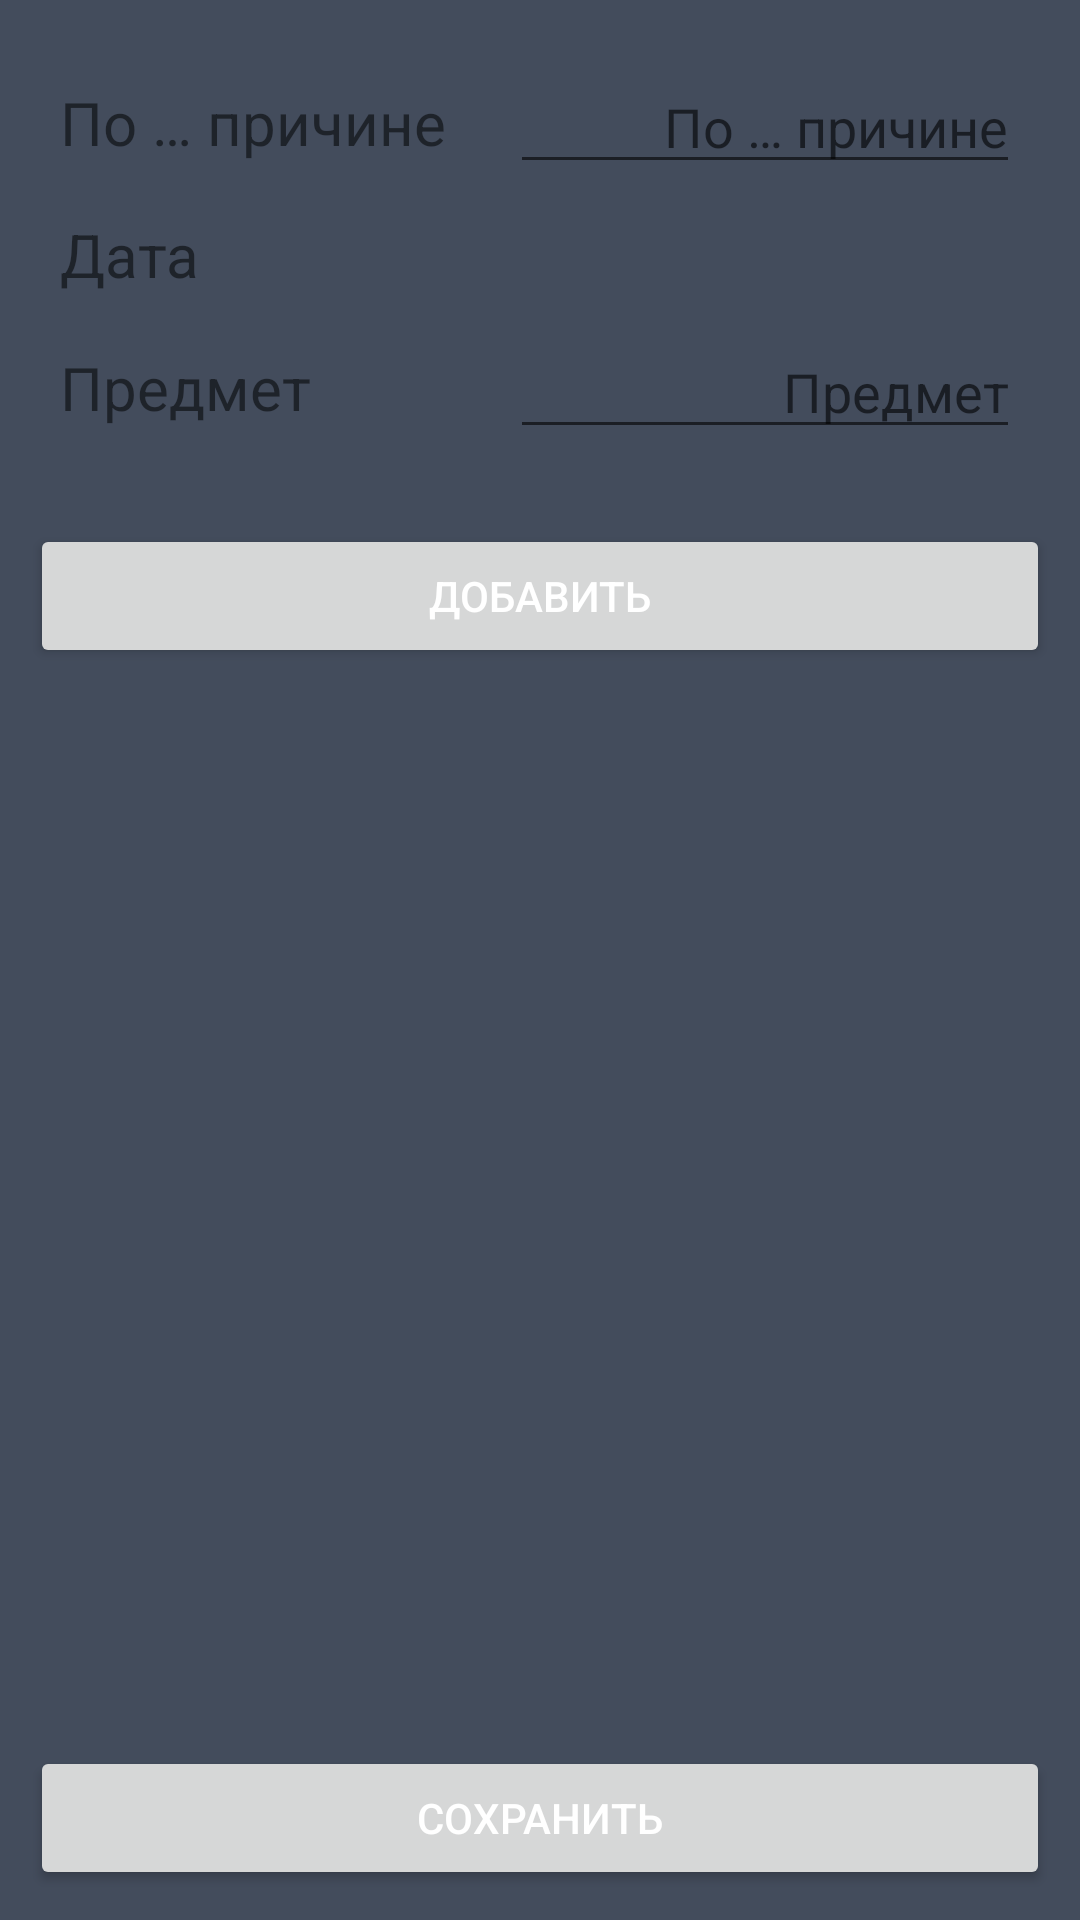

This screen was rendered from an Android layout file. Write that file and the resources it references.
<!-- AndroidManifest.xml: application theme Theme.MyApplication -->
<!-- res/layout/fragment_statement_working_off.xml -->
<?xml version="1.0" encoding="utf-8"?>
<LinearLayout xmlns:android="http://schemas.android.com/apk/res/android"
              xmlns:app="http://schemas.android.com/apk/res-auto"
              android:layout_width="match_parent"
              android:layout_height="match_parent"
              android:background="@color/background"
              android:orientation="vertical"
              android:padding="10dp">

    <androidx.constraintlayout.widget.ConstraintLayout
            android:layout_width="match_parent"
            android:layout_height="wrap_content"
            android:layout_marginStart="10dp"
            android:layout_marginTop="10dp"
            android:layout_marginEnd="10dp">

        <TextView
                android:id="@+id/reason_tv"
                android:layout_width="wrap_content"
                android:layout_height="wrap_content"
                android:text="@string/reason"
                android:textSize="20sp"
                app:layout_constraintBottom_toBottomOf="parent"
                app:layout_constraintStart_toStartOf="parent"
                app:layout_constraintTop_toTopOf="parent"/>

        <AutoCompleteTextView
                android:id="@+id/reason_auto"
                android:layout_width="170dp"
                android:layout_height="wrap_content"
                android:textAlignment="textEnd"
                app:layout_constraintBottom_toBottomOf="parent"
                app:layout_constraintEnd_toEndOf="parent"
                app:layout_constraintTop_toTopOf="parent"
                android:hint="@string/reason"
                android:labelFor="@id/reason_tv"/>

    </androidx.constraintlayout.widget.ConstraintLayout>

    <androidx.constraintlayout.widget.ConstraintLayout
            android:layout_width="match_parent"
            android:layout_height="wrap_content"
            android:layout_marginStart="10dp"
            android:layout_marginTop="10dp"
            android:layout_marginEnd="10dp">

        <TextView
                android:layout_width="wrap_content"
                android:layout_height="wrap_content"
                android:text="@string/date"
                android:textSize="20sp"
                app:layout_constraintBottom_toBottomOf="parent"
                app:layout_constraintStart_toStartOf="parent"
                app:layout_constraintTop_toTopOf="parent"/>


        <TextView
                android:id="@+id/date_picker_date_tv"
                style="@style/head_text"
                android:layout_width="wrap_content"
                android:layout_height="wrap_content"
                app:layout_constraintBottom_toBottomOf="parent"
                app:layout_constraintEnd_toStartOf="@+id/show_date_picker_img"
                app:layout_constraintTop_toTopOf="parent"/>

        <ImageView
                android:id="@+id/show_date_picker_img"
                android:layout_width="wrap_content"
                android:layout_height="wrap_content"
                android:contentDescription="@string/app_name"
                android:src="@drawable/ic_calendar"
                app:layout_constraintBottom_toBottomOf="parent"
                app:layout_constraintEnd_toEndOf="parent"
                app:layout_constraintTop_toTopOf="parent"/>

    </androidx.constraintlayout.widget.ConstraintLayout>


    <androidx.constraintlayout.widget.ConstraintLayout
            android:layout_width="match_parent"
            android:layout_height="wrap_content"
            android:layout_marginStart="10dp"
            android:layout_marginTop="10dp"
            android:layout_marginEnd="10dp">

        <TextView
                android:id="@+id/subject_tv"
                android:layout_width="wrap_content"
                android:layout_height="wrap_content"
                android:text="@string/subject"
                android:textSize="20sp"
                app:layout_constraintBottom_toBottomOf="parent"
                app:layout_constraintStart_toStartOf="parent"
                app:layout_constraintTop_toTopOf="parent"/>

        <AutoCompleteTextView
                android:id="@+id/subject_auto"
                android:layout_width="170dp"
                android:layout_height="wrap_content"
                android:textAlignment="textEnd"
                app:layout_constraintBottom_toBottomOf="parent"
                app:layout_constraintEnd_toEndOf="parent"
                app:layout_constraintTop_toTopOf="parent"
                android:labelFor="@+id/subject_tv"
                android:hint="@string/subject"/>

    </androidx.constraintlayout.widget.ConstraintLayout>


    <Button
            android:id="@+id/add_btn"
            android:layout_width="match_parent"
            android:layout_height="wrap_content"
            android:layout_marginTop="25dp"
            android:text="@string/add"
            android:textColor="#FFFFFF"/>

    <ListView
            android:id="@+id/working_off_list"
            android:layout_width="match_parent"
            android:layout_height="0dp"
            android:layout_weight="1"
            android:layout_marginStart="10dp"
            android:layout_marginTop="10dp"
            android:layout_marginEnd="10dp"/>

    <Button
            android:id="@+id/save_btn"
            android:layout_width="match_parent"
            android:layout_height="wrap_content"
            android:layout_weight="0"
            android:layout_marginTop="50dp"
            android:text="@string/save"
            android:textColor="#FFFFFF"/>

</LinearLayout>
<!-- resources referenced by this layout -->
<resources>
  <color name="background">#434C5C</color>
  <string name="add">Добавить</string>
  <string name="app_name">Studyum</string>
  <string name="date">Дата</string>
  <string name="reason">По … причине</string>
  <string name="save">Сохранить</string>
  <string name="subject">Предмет</string>
  <style name="head_text">
          <item name="android:textSize">20sp</item>
          <item name="android:textColor">@color/lime</item>
          <item name="android:gravity">center</item>
      </style>
  <style name="Theme.MyApplication" parent="Theme.MaterialComponents.DayNight.DarkActionBar">
          <item name="colorPrimary">@color/all</item>
          <item name="colorPrimaryVariant">@color/all</item>
          <item name="colorOnPrimary">@color/lime</item>-
          <item name="colorSecondary">@color/all</item>
          <item name="colorSecondaryVariant">@color/all</item>
          <item name="android:statusBarColor" tools:targetApi="l">?attr/colorPrimaryVariant</item>
      </style>
  <color name="lime">#FFFFFFFF</color>
  <color name="all">#E6BA92</color>
</resources>
